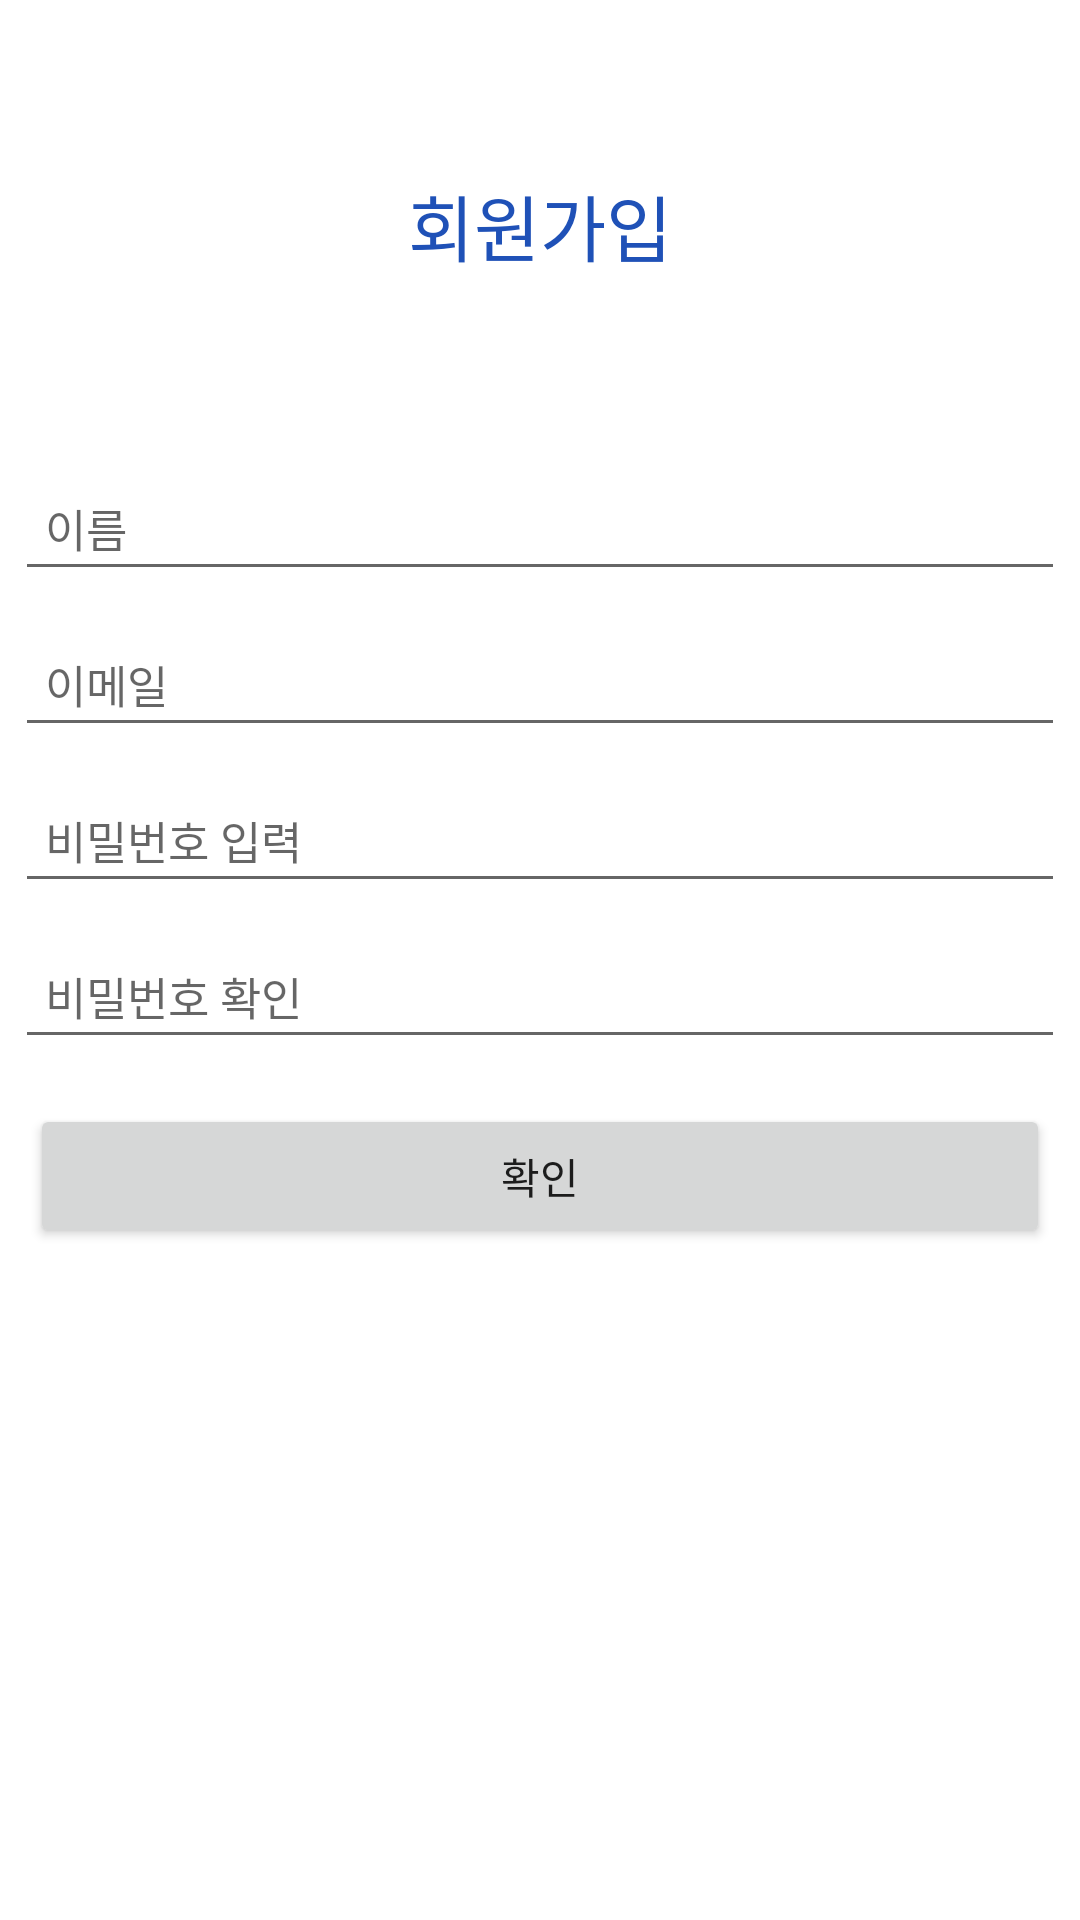

Reconstruct the res/layout file that produces this screen, plus the resources it refers to.
<!-- AndroidManifest.xml: application theme Theme.NorthKorean_Memorization -->
<!-- res/layout/activity_register.xml -->
<?xml version="1.0" encoding="utf-8"?>
<LinearLayout
    xmlns:android="http://schemas.android.com/apk/res/android" android:layout_width="match_parent"
    android:layout_height="match_parent"
    android:orientation="vertical">

    <TextView
        android:id="@+id/textView"
        android:layout_width="match_parent"
        android:layout_height="150dp"
        android:gravity="center"
        android:textColor="#1F51B7"
        android:textSize="24sp"
        android:text="회원가입" />

    <LinearLayout
        android:layout_width="match_parent"
        android:layout_height="match_parent"
        android:orientation="vertical">

        <EditText
            android:id="@+id/user_name"
            android:layout_width="match_parent"
            android:layout_height="wrap_content"
            android:layout_margin="5dp"
            android:padding="10dp"
            android:gravity="left"
            android:textSize="15dp"
            android:hint="이름"
            android:inputType="text"
            android:privateImeOptions="defaultInputmode=korean"/>

        <EditText
            android:id="@+id/user_id"
            android:layout_width="match_parent"
            android:layout_height="wrap_content"
            android:layout_margin="5dp"
            android:padding="10dp"
            android:gravity="left"
            android:textSize="15dp"
            android:hint="이메일" />

        <EditText
            android:id="@+id/user_password"
            android:layout_width="match_parent"
            android:layout_height="wrap_content"
            android:layout_margin="5dp"
            android:padding="10dp"
            android:gravity="left"
            android:textSize="15dp"
            android:hint="비밀번호 입력"
            android:inputType="textPassword"/>

        <EditText
            android:id="@+id/user_password_check"
            android:layout_width="match_parent"
            android:layout_height="wrap_content"
            android:layout_margin="5dp"
            android:padding="10dp"
            android:gravity="left"
            android:textSize="15dp"
            android:hint="비밀번호 확인"
            android:inputType="textPassword"/>

        <Button
            android:id="@+id/check"
            android:layout_width="match_parent"
            android:layout_height="wrap_content"
            android:layout_margin="10dp"
            android:text="확인" />
    </LinearLayout>
</LinearLayout>
<!-- resources referenced by this layout -->
<resources>
  <style name="Theme.NorthKorean_Memorization" parent="Theme.MaterialComponents.DayNight">
          
          <item name="colorPrimary">@color/purple_500</item>
          <item name="colorPrimaryVariant">@color/purple_700</item>
          <item name="colorOnPrimary">@color/white</item>
          
          <item name="colorSecondary">@color/teal_200</item>
          <item name="colorSecondaryVariant">@color/teal_700</item>
          <item name="colorOnSecondary">@color/black</item>
          
          <item name="android:statusBarColor" tools:targetApi="l">?attr/colorPrimaryVariant</item>
          
      </style>
  <!-- not gathered from this repository: default colours our renderer supplied (Android Studio template values) -->
  <color name="purple_500">#FF6200EE</color>
  <color name="purple_700">#FF3700B3</color>
  <color name="teal_200">#FF03DAC5</color>
  <color name="teal_700">#FF018786</color>
  <color name="black">#FF000000</color>
  <color name="white">#FFFFFFFF</color>
</resources>
